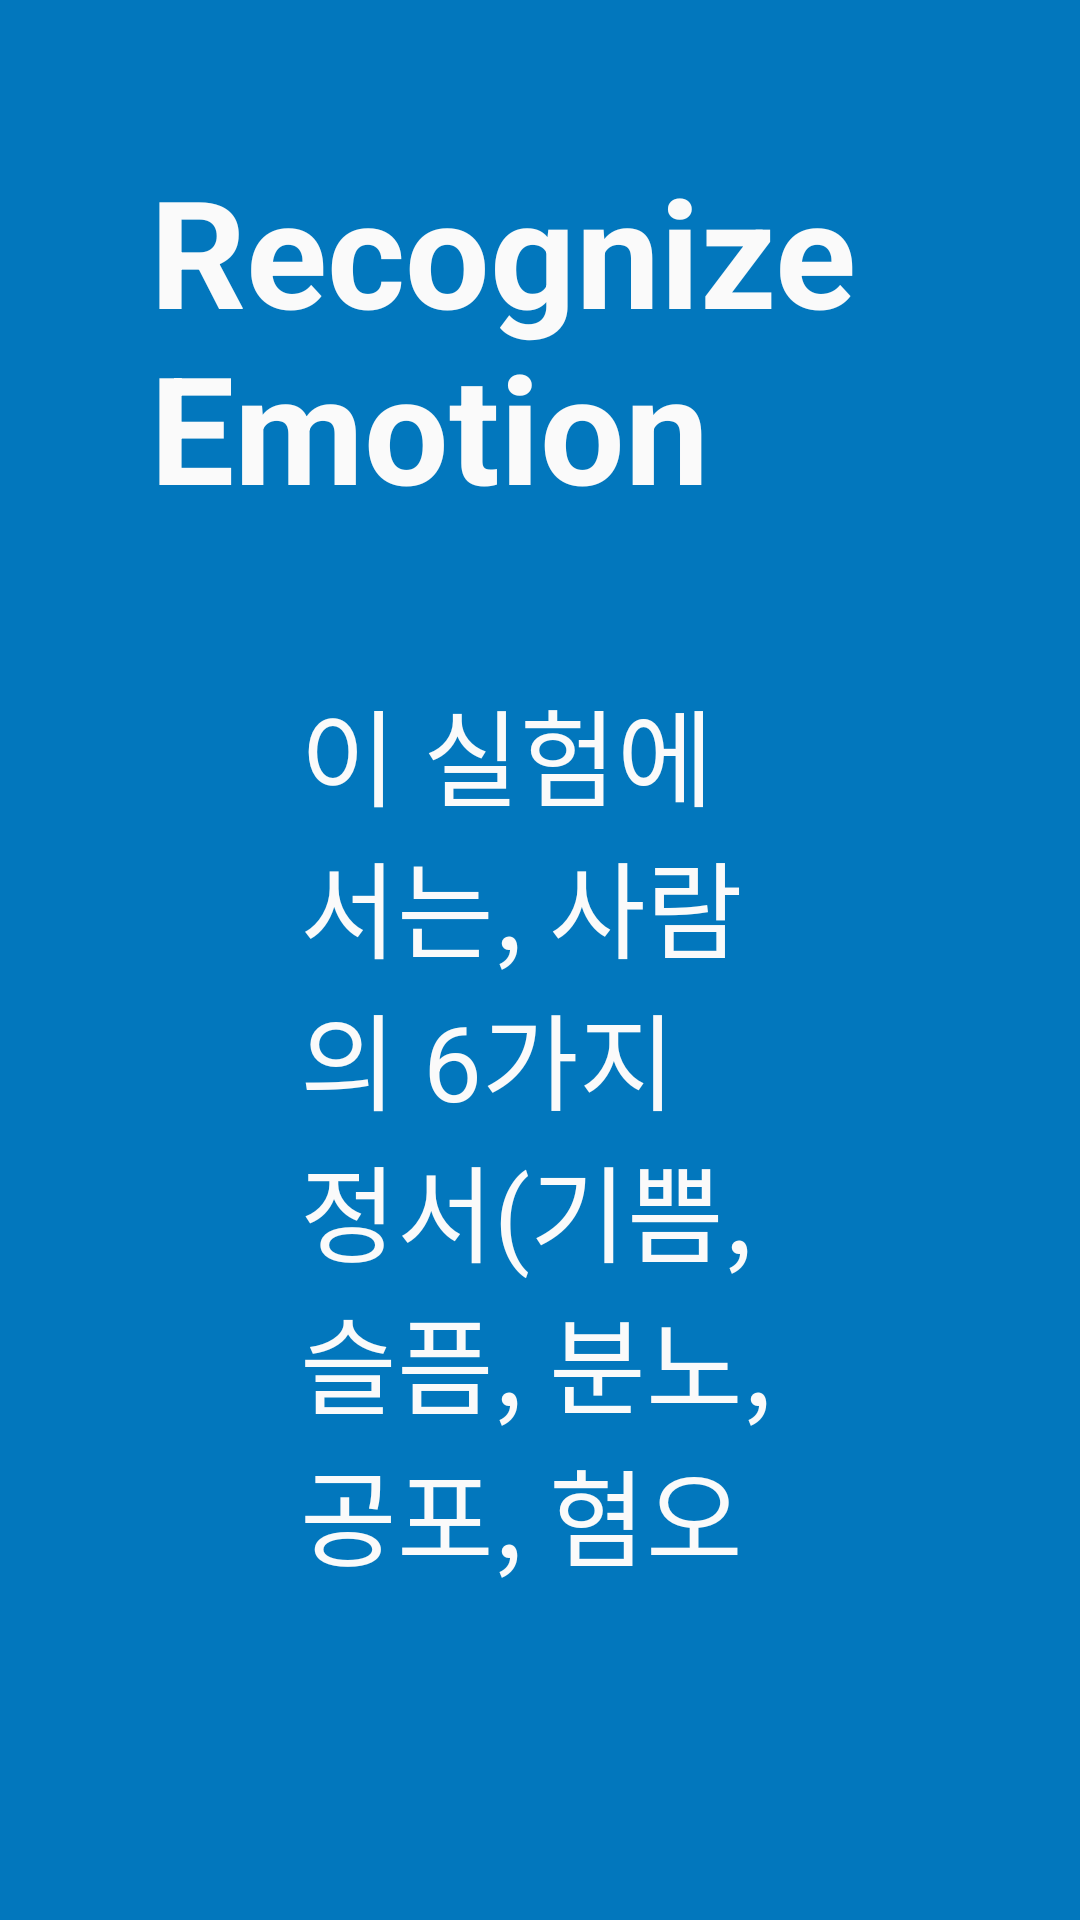

This screen was rendered from an Android layout file. Write that file and the resources it references.
<!-- AndroidManifest.xml: application theme AppTheme -->
<!-- res/layout/activity_splash.xml -->
<?xml version="1.0" encoding="utf-8"?>

<LinearLayout xmlns:android="http://schemas.android.com/apk/res/android"
    android:orientation="vertical" android:layout_width="match_parent"
    android:layout_height="match_parent"
    android:background="@color/mainBackground"
    android:gravity="center">

    <LinearLayout
        android:layout_width="wrap_content"
        android:layout_height="wrap_content"
        android:layout_margin="50dp"
        android:orientation="vertical" >

        <TextView
            android:layout_width="wrap_content"
            android:layout_height="wrap_content"
            android:layout_gravity="center"
            android:text="@string/splash_title"
            android:textColor="@color/mainText"
            android:textSize="50sp"
            android:textStyle="bold" />

        <TextView
            android:layout_width="wrap_content"
            android:layout_height="wrap_content"
            android:layout_margin="50dp"
            android:text="@string/splash_content"
            android:textColor="@color/mainText"
            android:textSize="35sp" >
        </TextView>

        <Button
            android:id="@+id/startButton"
            android:layout_width="250dp"
            android:layout_height="wrap_content"
            android:layout_gravity="center"
            android:layout_marginTop="15dp"
            android:background="@drawable/btn1"
            android:padding="8dp"
            android:text="@string/okey"
            android:textColor="@color/buttonText"
            android:textSize="20sp"
            android:textStyle="bold" />
    </LinearLayout>
</LinearLayout>
<!-- resources referenced by this layout -->
<resources>
  <color name="buttonText">@android:color/black</color>
  <color name="mainBackground">#0277BD</color>
  <color name="mainText">#FAFAFA</color>
  <!-- drawable btn1 (drawable) -->
  <?xml version="1.0" encoding="utf-8"?>
  <selector xmlns:android="http://schemas.android.com/apk/res/android">
  
      <item android:drawable="@drawable/btn1_pressed" android:state_focused="true" android:state_pressed="false"/>
      <item android:drawable="@drawable/btn1_pressed" android:state_focused="true" android:state_pressed="true"/>
      <item android:drawable="@drawable/btn1_pressed" android:state_focused="false" android:state_pressed="true"/>
      <item android:drawable="@drawable/btn1_normal"/>
  
  </selector>
  <string name="okey">확인</string>
  <string name="splash_content">이 실험에서는, 사람의 6가지 정서(기쁨, 슬픔, 분노, 공포, 혐오 그리고 놀람)로의 표정 변화를 표현한 사진을 보게 될 것입니다. 사진이 나타나면 그 사진이 어떤 정서를 나타내는지를 아래의 6가지 보기에서 선택하십시오. 사진 하나당 선택은 한 번만 할 수 있으며, 다시 선택할 수 없습니다. 그럼 이제 실험을 시작하고 메시지가 나타나면 실험 관리자를 불러주십시오.</string>
  <string name="splash_title">Recognize Emotion</string>
  <style name="AppTheme" parent="Theme.AppCompat.NoActionBar">
      </style>
  <!-- drawable btn1_pressed (drawable) -->
  <?xml version="1.0" encoding="utf-8"?>
  <layer-list xmlns:android="http://schemas.android.com/apk/res/android" >
  
      <item>
          <shape android:shape="rectangle" >
              <corners android:radius="6dp" />
  
              <solid android:color="#E0E0E0" />
          </shape>
      </item>
      <item android:bottom="3dp">
          <shape android:shape="rectangle" >
              <corners android:radius="6dp" />
  
              <solid android:color="#BDBDBD" />
          </shape>
      </item>
  
  </layer-list>
  <!-- drawable btn1_normal (drawable) -->
  <?xml version="1.0" encoding="utf-8"?>
  <layer-list xmlns:android="http://schemas.android.com/apk/res/android" >
  
      <item>
          <shape android:shape="rectangle" >
              <corners android:radius="6dp" />
  
              <solid android:color="#F5F5F5" />
          </shape>
      </item>
      <item android:bottom="3dp">
          <shape android:shape="rectangle" >
              <corners android:radius="6dp" />
  
              <solid android:color="#EEEEEE" />
          </shape>
      </item>
  
  </layer-list>
</resources>
